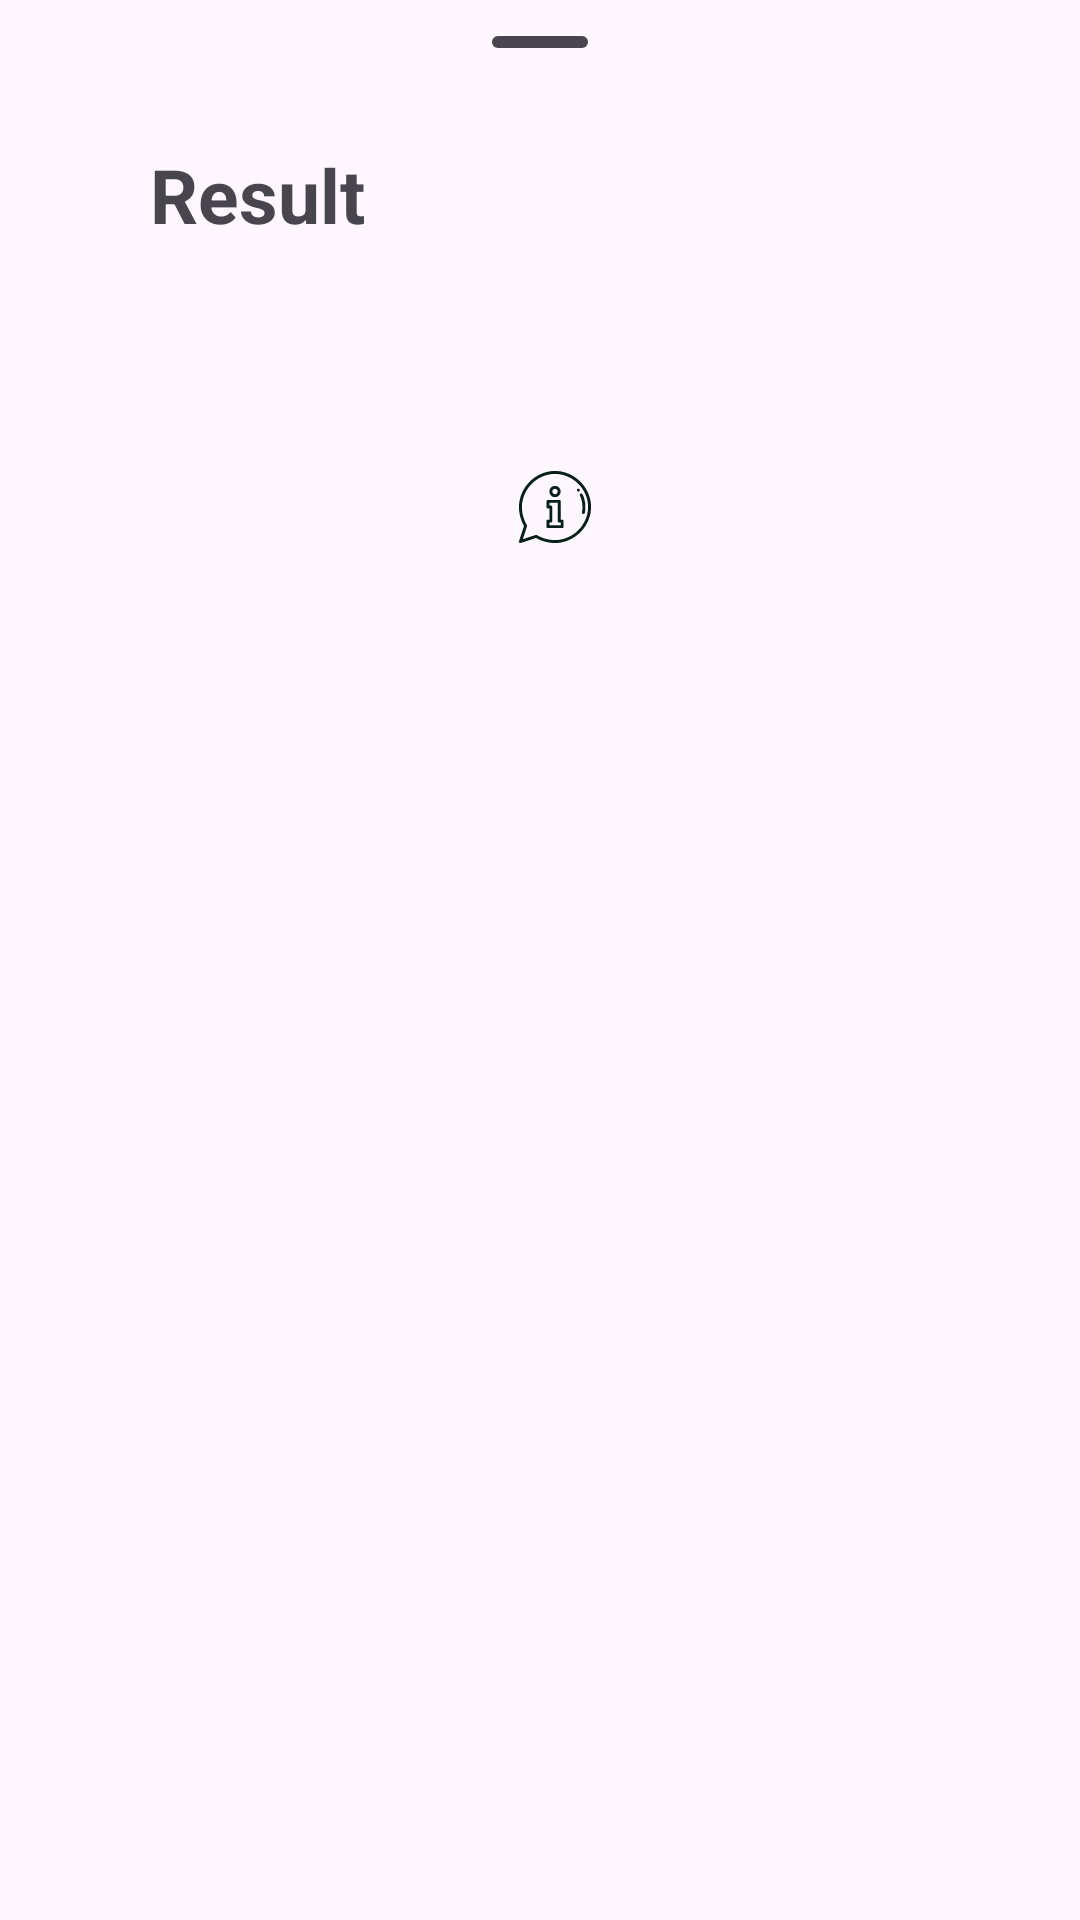

Write the Android layout XML for this screen, with the resource values it uses.
<!-- AndroidManifest.xml: application theme Theme.LungXcan -->
<!-- res/layout/result_bottom_sheet.xml -->
<?xml version="1.0" encoding="utf-8"?>
<androidx.constraintlayout.widget.ConstraintLayout xmlns:android="http://schemas.android.com/apk/res/android"
    xmlns:app="http://schemas.android.com/apk/res-auto"
    xmlns:tools="http://schemas.android.com/tools"
    android:layout_width="match_parent"
    android:layout_height="match_parent">

    <LinearLayout
        android:id="@+id/standard_bottom_sheet"
        style="@style/Widget.Material3.BottomSheet"
        android:layout_width="match_parent"
        android:layout_height="match_parent"
        android:orientation="vertical"
        android:paddingHorizontal="25dp"
        app:layout_behavior="com.google.android.material.bottomsheet.BottomSheetBehavior"
        app:layout_constraintBottom_toBottomOf="parent"
        app:layout_constraintEnd_toEndOf="parent"
        app:layout_constraintStart_toStartOf="parent"
        app:layout_constraintTop_toTopOf="parent">

        <com.google.android.material.bottomsheet.BottomSheetDragHandleView
            android:id="@+id/drag_handle"
            android:layout_width="match_parent"
            android:layout_height="wrap_content" />

        <TextView
            android:layout_width="match_parent"
            android:layout_height="wrap_content"
            android:paddingHorizontal="25dp"
            android:text="@string/result"
            android:textSize="25sp"
            android:textStyle="bold" />

        <TextView
            android:id="@+id/tv_result_probability"
            android:layout_width="match_parent"
            android:layout_height="wrap_content"
            android:layout_marginTop="35dp"
            android:gravity="center"
            android:textSize="30sp"
            android:textStyle="bold"
            tools:text="80%" />

        <LinearLayout
            android:layout_width="match_parent"
            android:layout_height="wrap_content"
            android:gravity="center">

            <TextView
                android:id="@+id/tv_diagnose"
                android:layout_width="wrap_content"
                android:layout_height="match_parent"
                android:gravity="center"
                android:textSize="20sp"
                tools:text="PLEURAL THICKENING" />

            <ImageView
                android:id="@+id/info"
                android:layout_width="24dp"
                android:layout_height="24dp"
                android:layout_marginStart="10dp"
                android:layout_gravity="center"
                android:contentDescription="@string/disease_info"
                android:src="@drawable/image" />
        </LinearLayout>

        <TextView
            android:id="@+id/tv_result_desc"
            android:layout_width="match_parent"
            android:layout_height="wrap_content"
            android:layout_marginTop="27dp"
            android:paddingHorizontal="5dp"
            android:textAppearance="@style/TextAppearance.Material3.BodyMedium"
            tools:text="@string/result_high" />

        <TextView
            android:id="@+id/tv_recommend_title"
            android:layout_width="match_parent"
            android:layout_height="wrap_content"
            android:layout_marginTop="30dp"
            android:layout_marginBottom="10dp"
            android:paddingHorizontal="15dp"
            android:textSize="25sp"
            android:textStyle="bold"
            tools:text="Nearby Hospitals" />

        <androidx.constraintlayout.widget.ConstraintLayout
            android:layout_width="match_parent"
            android:layout_height="match_parent">

            <ProgressBar
                android:id="@+id/progressBar"
                android:layout_width="wrap_content"
                android:layout_height="wrap_content"
                android:elevation="10dp"
                android:visibility="gone"
                app:layout_constraintBottom_toBottomOf="parent"
                app:layout_constraintEnd_toEndOf="parent"
                app:layout_constraintStart_toStartOf="parent"
                app:layout_constraintTop_toTopOf="@+id/rv_recommend" />

            <androidx.recyclerview.widget.RecyclerView
                android:id="@+id/rv_recommend"
                android:layout_width="match_parent"
                android:layout_height="match_parent"
                tools:listitem="@layout/item_hospital" />
        </androidx.constraintlayout.widget.ConstraintLayout>

    </LinearLayout>

</androidx.constraintlayout.widget.ConstraintLayout>
<!-- res/layout/item_hospital.xml (included above) -->
<?xml version="1.0" encoding="utf-8"?>
<com.google.android.material.card.MaterialCardView xmlns:android="http://schemas.android.com/apk/res/android"
    xmlns:app="http://schemas.android.com/apk/res-auto"
    xmlns:tools="http://schemas.android.com/tools"
    android:layout_width="match_parent"
    android:layout_height="wrap_content"
    android:layout_marginTop="10dp"
    app:cardBackgroundColor="?attr/cardBackgroundColor">

    <androidx.constraintlayout.widget.ConstraintLayout
        android:layout_width="match_parent"
        android:layout_height="match_parent">

        <TextView
            android:id="@+id/tv_hospital_name"
            android:layout_width="0dp"
            android:layout_height="wrap_content"
            android:paddingHorizontal="15dp"
            android:paddingTop="10dp"
            android:textAppearance="?attr/textAppearanceTitleMedium"
            android:textSize="16sp"
            android:textStyle="bold"
            app:layout_constraintEnd_toStartOf="@+id/imageView"
            app:layout_constraintStart_toStartOf="parent"
            app:layout_constraintTop_toTopOf="parent"
            tools:text="Rumah Sakit A Rumah Sakit B Rumah Sakit C" />

        <TextView
            android:id="@+id/tv_address"
            android:layout_width="0dp"
            android:layout_height="wrap_content"
            android:layout_marginVertical="5dp"
            android:ellipsize="end"
            android:gravity="top"
            android:maxLines="3"
            android:paddingHorizontal="15dp"
            android:textAppearance="@style/TextAppearance.Material3.BodyMedium"
            app:layout_constraintBottom_toTopOf="@+id/btn_open_map"
            app:layout_constraintEnd_toStartOf="@+id/imageView"
            app:layout_constraintStart_toStartOf="parent"
            app:layout_constraintTop_toBottomOf="@+id/tv_hospital_name"
            tools:text="Lapangan Putro Agung, 1-3 Alun-Alun Rangkah Kelurahan Rangkah Kecamatan Tambaksari Area Gang SPBU Kapaskrampung-SMPN09 Area Sentra PKL, Rangkah" />

        <Button
            android:id="@+id/btn_open_map"
            style="@style/Widget.Material3.Button.TextButton.Icon"
            android:layout_width="wrap_content"
            android:layout_height="wrap_content"
            android:text="@string/open_in_maps"
            app:icon="@drawable/ic_open_app"
            app:iconGravity="end"
            app:iconSize="20dp"
            app:layout_constraintBottom_toBottomOf="parent"
            app:layout_constraintEnd_toStartOf="@+id/imageView"
            app:layout_constraintStart_toStartOf="parent" />

        <ImageView
            android:id="@+id/imageView"
            android:layout_width="90dp"
            android:layout_height="90dp"
            android:layout_marginEnd="15dp"
            android:contentDescription="@string/hospital_image"
            android:scaleType="centerCrop"
            android:src="@drawable/ic_image_24"
            app:layout_constraintBottom_toBottomOf="parent"
            app:layout_constraintEnd_toEndOf="parent"
            app:layout_constraintTop_toTopOf="parent" />
    </androidx.constraintlayout.widget.ConstraintLayout>
</com.google.android.material.card.MaterialCardView>
<!-- resources referenced by this layout -->
<resources>
  <!-- drawable ic_image_24 (drawable) -->
  <vector xmlns:android="http://schemas.android.com/apk/res/android" android:height="24dp" android:tint="#B9BBBD" android:viewportHeight="24" android:viewportWidth="24" android:width="24dp">
        
      <path android:fillColor="@android:color/white" android:pathData="M21,19V5c0,-1.1 -0.9,-2 -2,-2H5c-1.1,0 -2,0.9 -2,2v14c0,1.1 0.9,2 2,2h14c1.1,0 2,-0.9 2,-2zM8.5,13.5l2.5,3.01L14.5,12l4.5,6H5l3.5,-4.5z"/>
      
  </vector>
  <!-- drawable ic_open_app (drawable) -->
  <vector xmlns:android="http://schemas.android.com/apk/res/android"
      android:width="512dp"
      android:height="512dp"
      android:viewportWidth="512"
      android:viewportHeight="512">
    <path
        android:pathData="M290.6,52.4c-5.7,2.1 -8.7,4.7 -11.3,9.6 -2.3,4.3 -2.3,4.8 -2.3,39.1 0,40 1.3,35.6 -11.5,38.4 -31.6,6.8 -71.2,21.4 -97,35.7 -64.9,35.9 -105,91.1 -125.4,172.6 -5.9,23.9 -12.1,61 -12.1,72.5 0.1,12 10,20.5 22.5,19.5 6.2,-0.5 11.1,-3.7 15.4,-9.9 25,-36.8 52.5,-60.3 94.6,-80.9 25.1,-12.3 47.7,-20.1 74.5,-25.5 13.8,-2.8 36.7,-5.8 38.1,-4.9 0.5,0.3 0.9,15.2 0.9,33.2 0,32 0.1,32.8 2.3,36.6 1.2,2.2 3.9,5.3 6,7 5.1,4 14.3,4.9 20.3,1.8 3.5,-1.8 40.5,-36.1 139.8,-129.5 23.2,-21.9 32.3,-31.1 33.7,-34.1 2.4,-5.3 2.4,-12 -0.1,-17 -1.4,-3 -24.6,-25.4 -85.1,-82.1 -45.7,-42.9 -84.8,-79 -86.8,-80.2 -4.9,-3 -11.5,-3.7 -16.5,-1.9zM378.8,176.4c28.8,26.9 51.9,49.3 51.5,49.6 -1.4,1.2 -52.5,49 -59.8,56 -23.6,22.3 -52.4,49 -52.8,49 -0.3,-0 -0.7,-9.4 -0.9,-20.9l-0.3,-20.9 -3.1,-3.9c-5.7,-7.1 -9.1,-8.3 -23.7,-8.3 -64.7,-0.1 -140.2,25.5 -193.9,65.8 -6.1,4.5 -11.2,8.1 -11.3,8 -0.2,-0.2 1.2,-5 2.9,-10.8 17.8,-57.6 46.8,-96.7 92.3,-124.4 28.7,-17.4 70.6,-32.3 116.6,-41.2 10.2,-2 15.5,-5.2 18.7,-11.3 1.8,-3.6 2,-5.9 2,-24.2l0,-20.1 4.8,4.4c2.7,2.3 28.3,26.3 57,53.2z"
        android:fillColor="#000000"
        android:strokeColor="#00000000"/>
  </vector>
  <!-- drawable image: vector/xml drawable (drawable, 3483 chars, omitted) -->
  <string name="disease_info">Info Penyakit</string>
  <string name="hospital_image">Hospital Image</string>
  <string name="open_in_maps">Open In Maps</string>
  <string name="result">Result</string>
  <string name="result_high">The analysis indicates a high probability of lung disease. We recommend consulting a doctor immediately.</string>
  <style name="Theme.LungXcan" parent="Base.Theme.LungXcan" />
  <style name="Base.Theme.LungXcan" parent="Theme.Material3.DayNight.NoActionBar">
          
          
          <item name="colorPrimary">#1A6B52</item>
          <item name="colorOnPrimary">@color/white</item>
          <item name="colorSecondaryContainer">#CEE9DB</item>
          <item name="colorOnSecondaryContainer">#082017</item>
          <item name="colorError">#BA1A1A</item>
          <item name="colorPrimaryInverse">#8AD6B7</item>
          <item name="colorSurface">#F5FBF6</item>
          <item name="colorSurfaceContainer">#E9EFEA</item>
          <item name="colorSurfaceContainerHighest">#DEE4DF</item>
          <item name="cardBackgroundColor">#d3e4dc</item>
          <item name="android:windowIsTranslucent">true</item>
      </style>
  <color name="white">#FFFFFFFF</color>
</resources>
